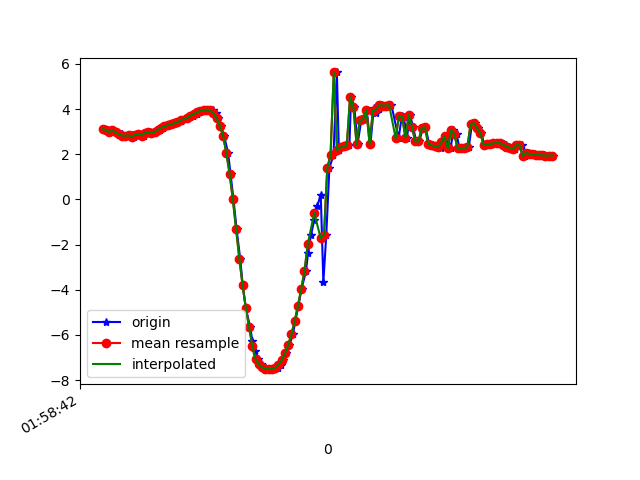

The table this chart was drawn from, first rows:
1617847123004, 542766569395517, 3.1086862, -4.6773567, 8.031091
1617847123031, 542766588626287, 3.08, -4.667, 8.048
1617847123043, 542766607857057, 2.979, -4.732, 8.048
1617847123061, 542766627087827, 3.052, -4.809, 7.975
1617847123082, 542766646318597, 2.96, -4.81, 8.009
1617847123103, 542766665549367, 2.87, -4.931, 7.968
1617847123119, 542766684780137, 2.907, -4.896, 7.976
1617847123137, 542766704010907, 2.823, -4.851, 8.034
1617847123158, 542766723241677, 2.82, -4.975, 7.959
1617847123179, 542766742472447, 2.829, -4.946, 7.974
1617847123194, 542766761703217, 2.759, -4.93, 8.008
1617847123214, 542766780933987, 2.869, -4.99, 7.932
1617847123232, 542766800291103, 2.899, -4.941, 7.951
1617847123252, 542766819521873, 2.826, -4.923, 7.989
1617847123277, 542766838752643, 2.939, -5.019, 7.887
1617847123293, 542766857983413, 2.984, -4.974, 7.899
1617847123308, 542766877214183, 2.925, -4.921, 7.954
1617847123327, 542766896444953, 2.98, -4.988, 7.891
1617847123350, 542766915675723, 3.089, -4.932, 7.885
1617847123372, 542766934906493, 3.172, -4.931, 7.852
1617847123385, 542766954137263, 3.235, -4.898, 7.848
1617847123404, 542766973368033, 3.283, -4.863, 7.849
1617847123427, 542766992598803, 3.325, -4.819, 7.858
1617847123450, 542767011829573, 3.366, -4.786, 7.862
1617847123462, 542767031060343, 3.416, -4.779, 7.844
1617847123480, 542767050291113, 3.48, -4.781, 7.815
1617847123499, 542767069521883, 3.539, -4.768, 7.796
1617847123524, 542767088752653, 3.589, -4.755, 7.781
1617847123537, 542767107983423, 3.637, -4.774, 7.747
1617847123556, 542767127214193, 3.704, -4.831, 7.68
1617847123577, 542767146444963, 3.781, -4.887, 7.606
1617847123599, 542767165675733, 3.856, -4.895, 7.564
1617847123614, 542767184906503, 3.918, -4.868, 7.55
1617847123632, 542767204137273, 3.956, -4.86, 7.535
1617847123651, 542767223368043, 3.968, -4.922, 7.488
1617847123677, 542767242598813, 3.935, -5.07, 7.406
1617847123697, 542767261829583, 3.825, -5.301, 7.301
1617847123708, 542767281060353, 3.6, -5.577, 7.21
1617847123727, 542767300291123, 3.265, -5.915, 7.099
1617847123746, 542767319521893, 2.819, -6.282, 6.974
1617847123771, 542767338752663, 2.056, -6.725, 6.826
1617847123786, 542767357983433, 1.142, -7.155, 6.599
1617847123804, 542767377214203, 0.006079, -7.514, 6.292
1617847123823, 542767396444973, -1.3, -7.847, 5.726
1617847123845, 542767415675743, -2.618, -8.155, 4.762
1617847123861, 542767434906513, -3.801, -8.164, 3.865
1617847123880, 542767454137283, -4.82, -7.842, 3.362
1617847123906, 542767473368053, -5.641, -7.417, 3.035
1617847123920, 542767492598823, -6.257, -7.097, 2.555
1617847123937, 542767511829593, -6.723, -6.903, 1.785
1617847123956, 542767531060363, -7.076, -6.699, 1.044
1617847123975, 542767550291133, -7.306, -6.497, 0.6741
1617847123997, 542767569521903, -7.44, -6.345, 0.6552
1617847124019, 542767588752673, -7.497, -6.257, 0.8303
1617847124032, 542767607983443, -7.515, -6.197, 1.074
1617847124051, 542767627214213, -7.509, -6.163, 1.292
1617847124075, 542767646444983, -7.455, -6.179, 1.508
1617847124095, 542767665675753, -7.322, -6.244, 1.857
1617847124108, 542767684906523, -7.107, -6.31, 2.391
1617847124127, 542767704137293, -6.814, -6.328, 3.094
1617847124148, 542767723368063, -6.442, -6.261, 3.916
... 84 more rows
